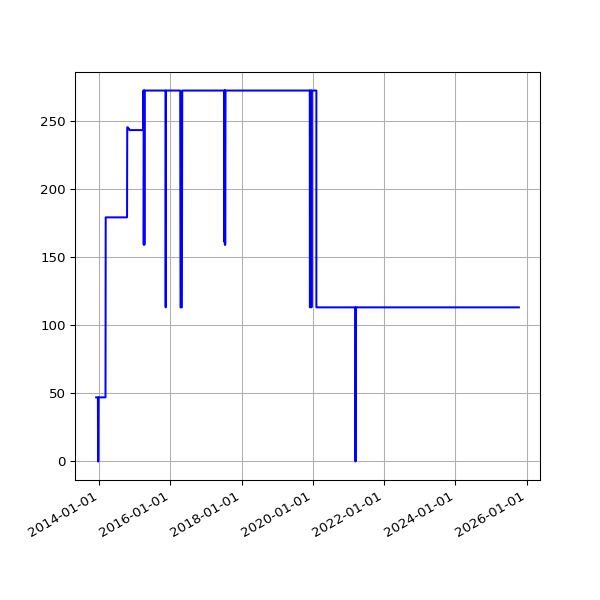

Source data for this figure (header and first rows):
date, value
2013-11-30 02:38:52 +0000, 47
2013-12-01 02:42:02 +0000, 47
2013-12-02 02:51:58 +0000, 47
2013-12-03 04:32:38 +0000, 47
2013-12-04 04:03:25 +0000, 47
2013-12-05 03:53:11 +0000, 47
2013-12-06 02:54:29 +0000, 47
2013-12-07 02:34:50 +0000, 47
2013-12-08 02:36:39 +0000, 47
2013-12-09 02:52:24 +0000, 47
2013-12-10 02:46:19 +0000, 47
2013-12-11 02:54:20 +0000, 47
2013-12-12 03:04:44 +0000, 47
2013-12-13 02:57:01 +0000, 47
2013-12-14 02:38:45 +0000, 47
2013-12-15 03:04:13 +0000, 47
2013-12-16 02:55:23 +0000, 47
2013-12-17 02:58:50 +0000, 47
2013-12-18 02:52:19 +0000, 47
2013-12-19 03:59:42 +0000, 0
2013-12-20 04:06:15 +0000, 0
2013-12-20 16:56:27 +0000, 0
2013-12-21 02:31:09 +0000, 0
2013-12-22 08:37:23 +0000, 0
2013-12-23 04:25:16 +0000, 0
2013-12-24 04:29:27 +0000, 47
2013-12-25 03:10:58 +0000, 47
2013-12-26 03:04:01 +0000, 47
2013-12-27 03:17:26 +0000, 47
2013-12-28 03:04:54 +0000, 47
2013-12-30 02:52:57 +0000, 47
2013-12-31 02:54:44 +0000, 47
2014-01-01 02:59:11 +0000, 47
2014-01-02 04:08:28 +0000, 47
2014-01-03 04:15:04 +0000, 47
2014-01-04 02:52:31 +0000, 47
2014-01-05 02:58:11 +0000, 47
2014-01-06 04:43:07 +0000, 47
2014-01-07 04:21:33 +0000, 47
2014-01-08 04:28:04 +0000, 47
2014-01-09 11:43:05 +0000, 47
2014-01-10 03:41:39 +0000, 47
2014-01-11 02:16:17 +0000, 47
2014-01-12 02:21:34 +0000, 47
2014-01-13 02:16:21 +0000, 47
2014-01-14 02:16:39 +0000, 47
2014-01-15 02:31:55 +0000, 47
2014-01-16 02:18:22 +0000, 47
2014-01-17 02:26:19 +0000, 47
2014-01-18 02:19:36 +0000, 47
2014-01-19 02:25:23 +0000, 47
2014-01-20 02:20:22 +0000, 47
2014-01-21 02:31:17 +0000, 47
2014-01-22 02:25:21 +0000, 47
2014-01-23 02:33:16 +0000, 47
2014-01-24 02:23:38 +0000, 47
2014-01-25 02:23:24 +0000, 47
2014-01-26 02:27:56 +0000, 47
2014-01-27 02:20:07 +0000, 47
2014-01-28 02:20:35 +0000, 47
... 3,845 more rows
